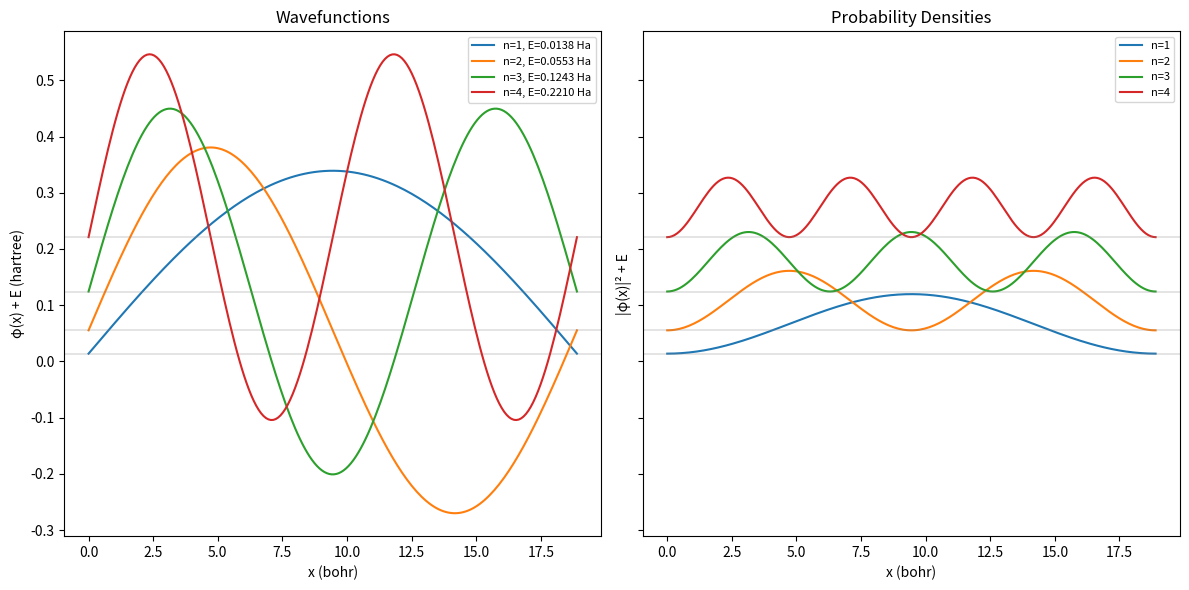

Here is the Python script that generated this plot: (Note: this script raises an exception after producing the figure.)
import numpy as np
from scipy import linalg
import matplotlib.pyplot as plt

class QuantumSystem1D:
    """
    Solve the 1D time-independent Schrödinger equation:
    
        -1/2 * d²φ/dx² + V(x) * φ(x) = E * φ(x)
    
    using finite-difference discretization and matrix diagonalization.
    
    Units: atomic units (ħ = mₑ = e = 1)
        - Length in bohr (1 bohr = 0.5292 Å)
        - Energy in hartree (1 hartree = 27.21 eV)
    
    Parameters
    ----------
    x_min, x_max : float
        Domain boundaries in bohr.
    N : int
        Number of interior grid points.
    V_func : callable
        Potential energy function V(x), takes array, returns array (in hartree).
    mass : float
        Particle mass in units of electron mass. Default = 1.0 (electron).
    """
    
    def __init__(self, x_min, x_max, N, V_func, mass=1.0):
        self.x_min = x_min
        self.x_max = x_max
        self.N = N
        self.mass = mass
        self.V_func = V_func
        
        # Build the grid (interior points only — boundary values are zero)
        self.dx = (x_max - x_min) / (N + 1)
        self.x = np.linspace(x_min + self.dx, x_max - self.dx, N)
        
        # Build and store the Hamiltonian
        self.H = self._build_hamiltonian()
        
        # Placeholder for solutions
        self.energies = None
        self.states = None
    
    def _build_hamiltonian(self):
        """
        Construct the Hamiltonian matrix H = T + V.
        
        Kinetic energy: finite-difference second derivative
            T_jk = (1 / 2m·dx²) × tridiagonal(-1, 2, -1)
        
        Potential energy: diagonal matrix
            V_jk = V(x_j) · δ_jk
        """
        # Kinetic energy matrix (tridiagonal)
        diag_main = np.full(self.N, 2.0)
        diag_off = np.full(self.N - 1, -1.0)
        T = np.diag(diag_main) + np.diag(diag_off, 1) + np.diag(diag_off, -1)
        T *= 1.0 / (2.0 * self.mass * self.dx**2)
        
        # Potential energy matrix (diagonal)
        V = np.diag(self.V_func(self.x))
        
        return T + V
    
    def solve(self, n_states=10):
        """
        Solve the eigenvalue problem H·φ = E·φ.
        
        Parameters
        ----------
        n_states : int
            Number of lowest eigenstates to return.
        
        Returns
        -------
        energies : ndarray, shape (n_states,)
            Eigenvalues in hartree.
        states : ndarray, shape (N, n_states)
            Eigenvectors (columns), normalized on the grid.
        """
        # Use eigh (for Hermitian/symmetric matrices) — guarantees real eigenvalues
        # and orthogonal eigenvectors, which is what physics demands.
        eigenvalues, eigenvectors = linalg.eigh(self.H)
        
        # Keep only the lowest n_states
        self.energies = eigenvalues[:n_states]
        self.states = eigenvectors[:, :n_states]
        
        # Normalize: ∫|φ|² dx ≈ Σ|φⱼ|² · dx = 1
        for i in range(n_states):
            norm = np.sqrt(np.sum(self.states[:, i]**2) * self.dx)
            self.states[:, i] /= norm
        
        return self.energies, self.states
    
    def plot_states(self, n_show=4, offset_by_energy=True):
        """
        Plot wavefunctions and probability densities.
        
        Parameters
        ----------
        n_show : int
            Number of states to plot.
        offset_by_energy : bool
            If True, vertically offset each wavefunction by its energy.
        """
        if self.energies is None:
            self.solve(n_states=n_show)
        
        fig, (ax1, ax2) = plt.subplots(1, 2, figsize=(12, 6), sharey=offset_by_energy)
        
        # Include boundary points (zero) for clean plots
        x_full = np.concatenate([[self.x_min], self.x, [self.x_max]])
        
        for i in range(min(n_show, len(self.energies))):
            E = self.energies[i]
            phi = self.states[:, i]
            phi_full = np.concatenate([[0], phi, [0]])
            
            offset = E if offset_by_energy else 0
            
            # Wavefunction
            ax1.plot(x_full, phi_full + offset, label=f'n={i+1}, E={E:.4f} Ha')
            ax1.axhline(y=offset, color='gray', linewidth=0.3)
            
            # Probability density
            ax2.plot(x_full, phi_full**2 + offset, label=f'n={i+1}')
            ax2.axhline(y=offset, color='gray', linewidth=0.3)
        
        ax1.set_xlabel('x (bohr)')
        ax1.set_ylabel('φ(x) + E (hartree)' if offset_by_energy else 'φ(x)')
        ax1.set_title('Wavefunctions')
        ax1.legend(fontsize=8)
        
        ax2.set_xlabel('x (bohr)')
        ax2.set_ylabel('|φ(x)|² + E' if offset_by_energy else '|φ(x)|²')
        ax2.set_title('Probability Densities')
        ax2.legend(fontsize=8)
        
        plt.tight_layout()
        plt.savefig('figures/eigenstates.png', dpi=150, bbox_inches='tight')
        plt.show()
        
        return fig

# === Physical setup ===
# 1 nm box in atomic units
L_nm = 1.0                          # box length in nanometers
bohr_per_nm = 18.8973               # conversion factor
L = L_nm * bohr_per_nm              # box length in bohr

# Define the potential: zero inside the box
# (boundaries are handled by the grid — φ=0 at endpoints)
def V_box(x):
    return np.zeros_like(x)

# === Create and solve the system ===
system = QuantumSystem1D(x_min=0, x_max=L, N=200, V_func=V_box)
energies, states = system.solve(n_states=6)

# === Display results ===
ha_to_eV = 27.2114                  # conversion factor

print("Particle in a 1D box: L = {:.2f} bohr = {:.2f} nm".format(L, L_nm))
print("=" * 55)
print(f"{'n':>3}  {'E (hartree)':>14}  {'E (eV)':>10}  {'E/E₀':>8}")
print("-" * 55)

E0 = np.pi**2 / (2 * L**2)         # energy unit ℏ²π²/(2mL²)
for i, E in enumerate(energies):
    n = i + 1
    print(f"{n:>3}  {E:>14.6f}  {E * ha_to_eV:>10.4f}  {E/E0:>8.3f}")

print("-" * 55)
print(f"E₀ = π²ħ²/(2mL²) = {E0:.6f} hartree = {E0*ha_to_eV:.4f} eV")
print(f"Expected ratio E_n/E₀ = n² : {', '.join(str(n**2) for n in range(1,7))}")

# === Plot eigenstates ===
system.plot_states(n_show=4)

# === Analytical vs numerical comparison ===
print("Validation: Numerical vs Analytical Energies")
print("=" * 65)
print(f"{'n':>3}  {'E_numerical':>14}  {'E_analytical':>14}  {'Rel. Error':>12}")
print("-" * 65)

for i, E_num in enumerate(energies):
    n = i + 1
    E_exact = n**2 * np.pi**2 / (2 * L**2)
    rel_err = abs(E_num - E_exact) / E_exact
    print(f"{n:>3}  {E_num:>14.8f}  {E_exact:>14.8f}  {rel_err:>12.2e}")

# === Convergence study ===
N_values = [20, 50, 100, 200, 500, 1000]
errors_n1 = []  # error in ground state
errors_n3 = []  # error in 3rd state

E1_exact = np.pi**2 / (2 * L**2)
E3_exact = 9 * np.pi**2 / (2 * L**2)

for N in N_values:
    sys_test = QuantumSystem1D(0, L, N, V_box)
    E_test, _ = sys_test.solve(n_states=4)
    errors_n1.append(abs(E_test[0] - E1_exact) / E1_exact)
    errors_n3.append(abs(E_test[2] - E3_exact) / E3_exact)

# Plot convergence
fig, ax = plt.subplots(figsize=(8, 5))
ax.loglog(N_values, errors_n1, 'o-', label='n=1 (ground state)')
ax.loglog(N_values, errors_n3, 's-', label='n=3')

# Reference line: O(N⁻²) convergence (since error ~ Δx² ~ (L/N)²)
N_ref = np.array(N_values, dtype=float)
ax.loglog(N_ref, 0.5 * (N_ref[0]/N_ref)**2 * errors_n1[0], 
          '--', color='gray', label='$O(N^{-2})$ reference')

ax.set_xlabel('Number of grid points N')
ax.set_ylabel('Relative error in energy')
ax.set_title('Convergence of Finite-Difference Eigenvalues')
ax.legend()
ax.grid(True, alpha=0.3)
plt.tight_layout()
plt.savefig('figures/convergence.png', dpi=150, bbox_inches='tight')
plt.show()

print(f"\nWith N=200: ground state error = {errors_n1[3]:.2e}")
print(f"With N=200: n=3 state error    = {errors_n3[3]:.2e}")

# === Orthonormality check ===
print("Orthonormality check: <φ_m | φ_n> (should be δ_mn)")
print("=" * 50)
n_check = 4
overlap = np.zeros((n_check, n_check))
for m in range(n_check):
    for n in range(n_check):
        overlap[m, n] = np.sum(states[:, m] * states[:, n]) * system.dx

# Print as a formatted matrix
for m in range(n_check):
    row = "  ".join(f"{overlap[m,n]:>8.5f}" for n in range(n_check))
    print(f"  m={m+1}: {row}")

# === Node counting ===
print(f"\nNode count check (n-th state should have n-1 nodes):")
for i in range(4):
    phi = states[:, i]
    # Count sign changes
    nodes = np.sum(np.diff(np.sign(phi)) != 0)
    print(f"  n={i+1}: {nodes} nodes (expected {i})")

# === Asymmetric potential: a sloped floor ===
def V_slope(x):
    """Linear potential inside the box — like gravity."""
    V_depth = 0.01  # slope in hartree/bohr — gentle tilt
    return V_depth * (x - L/2)

system_slope = QuantumSystem1D(0, L, 200, V_slope)
energies_slope, states_slope = system_slope.solve(n_states=6)

# Compare to flat box
fig, axes = plt.subplots(1, 2, figsize=(14, 5))

# Plot the potential
x_full = np.concatenate([[0], system_slope.x, [L]])

for ax, sys, title, engs in [
    (axes[0], system, "Flat box", energies),
    (axes[1], system_slope, "Sloped floor", energies_slope)
]:
    # Plot potential
    V_vals = np.concatenate([[0], sys.V_func(sys.x), [0]])
    ax.fill_between(x_full, V_vals - 0.002, V_vals, alpha=0.2, color='gray', label='V(x)')
    
    for i in range(4):
        E = engs[i]
        phi = sys.states[:, i]
        phi_full = np.concatenate([[0], phi, [0]])
        scale = 0.003  # scale wavefunctions for visibility
        ax.plot(x_full, phi_full * scale + E, label=f'n={i+1}, E={E:.5f}')
        ax.axhline(y=E, color='gray', linewidth=0.3, linestyle='--')
    
    ax.set_xlabel('x (bohr)')
    ax.set_ylabel('Energy (hartree)')
    ax.set_title(title)
    ax.legend(fontsize=7)

plt.tight_layout()
plt.savefig('figures/comparison_flat_vs_slope.png', dpi=150, bbox_inches='tight')
plt.show()

print("\nEnergy comparison (hartree):")
print(f"{'n':>3}  {'Flat box':>12}  {'Sloped':>12}  {'Shift':>12}")
print("-" * 45)
for i in range(4):
    print(f"{i+1:>3}  {energies[i]:>12.6f}  {energies_slope[i]:>12.6f}  {energies_slope[i]-energies[i]:>12.6f}")

# === Double well potential ===
def V_double_well(x):
    """Two wells separated by a barrier."""
    center = L / 2
    barrier_height = 0.05  # hartree
    barrier_width = L / 10  # bohr
    V = np.zeros_like(x)
    V[np.abs(x - center) < barrier_width / 2] = barrier_height
    return V

system_dw = QuantumSystem1D(0, L, 500, V_double_well)
energies_dw, states_dw = system_dw.solve(n_states=6)

# Plot
fig, ax = plt.subplots(figsize=(10, 6))
x_full = np.concatenate([[0], system_dw.x, [L]])
V_full = np.concatenate([[0.1], V_double_well(system_dw.x), [0.1]])

ax.fill_between(x_full, -0.001, V_full, alpha=0.15, color='orange', label='V(x)')
ax.plot(x_full, V_full, 'k-', linewidth=0.5)

scale = 0.002
for i in range(4):
    E = energies_dw[i]
    phi = states_dw[:, i]
    phi_full = np.concatenate([[0], phi, [0]])
    ax.plot(x_full, phi_full * scale + E, label=f'n={i+1}, E={E:.6f} Ha')
    ax.axhline(y=E, color='gray', linewidth=0.3, linestyle='--')

ax.set_xlabel('x (bohr)')
ax.set_ylabel('Energy (hartree)')
ax.set_title('Double Well: Tunneling Splits the Degeneracy')
ax.legend(fontsize=8)
plt.tight_layout()
plt.savefig('figures/double_well.png', dpi=150, bbox_inches='tight')
plt.show()

# The key observable: tunnel splitting
print(f"\nTunnel splitting: ΔE = E₂ - E₁ = {energies_dw[1] - energies_dw[0]:.6f} hartree "
      f"= {(energies_dw[1] - energies_dw[0])*ha_to_eV*1000:.2f} meV")
print("Notice: the first two states are nearly degenerate (symmetric/antisymmetric pair)")
print("The splitting decreases exponentially with barrier height and width — this is tunneling.")
